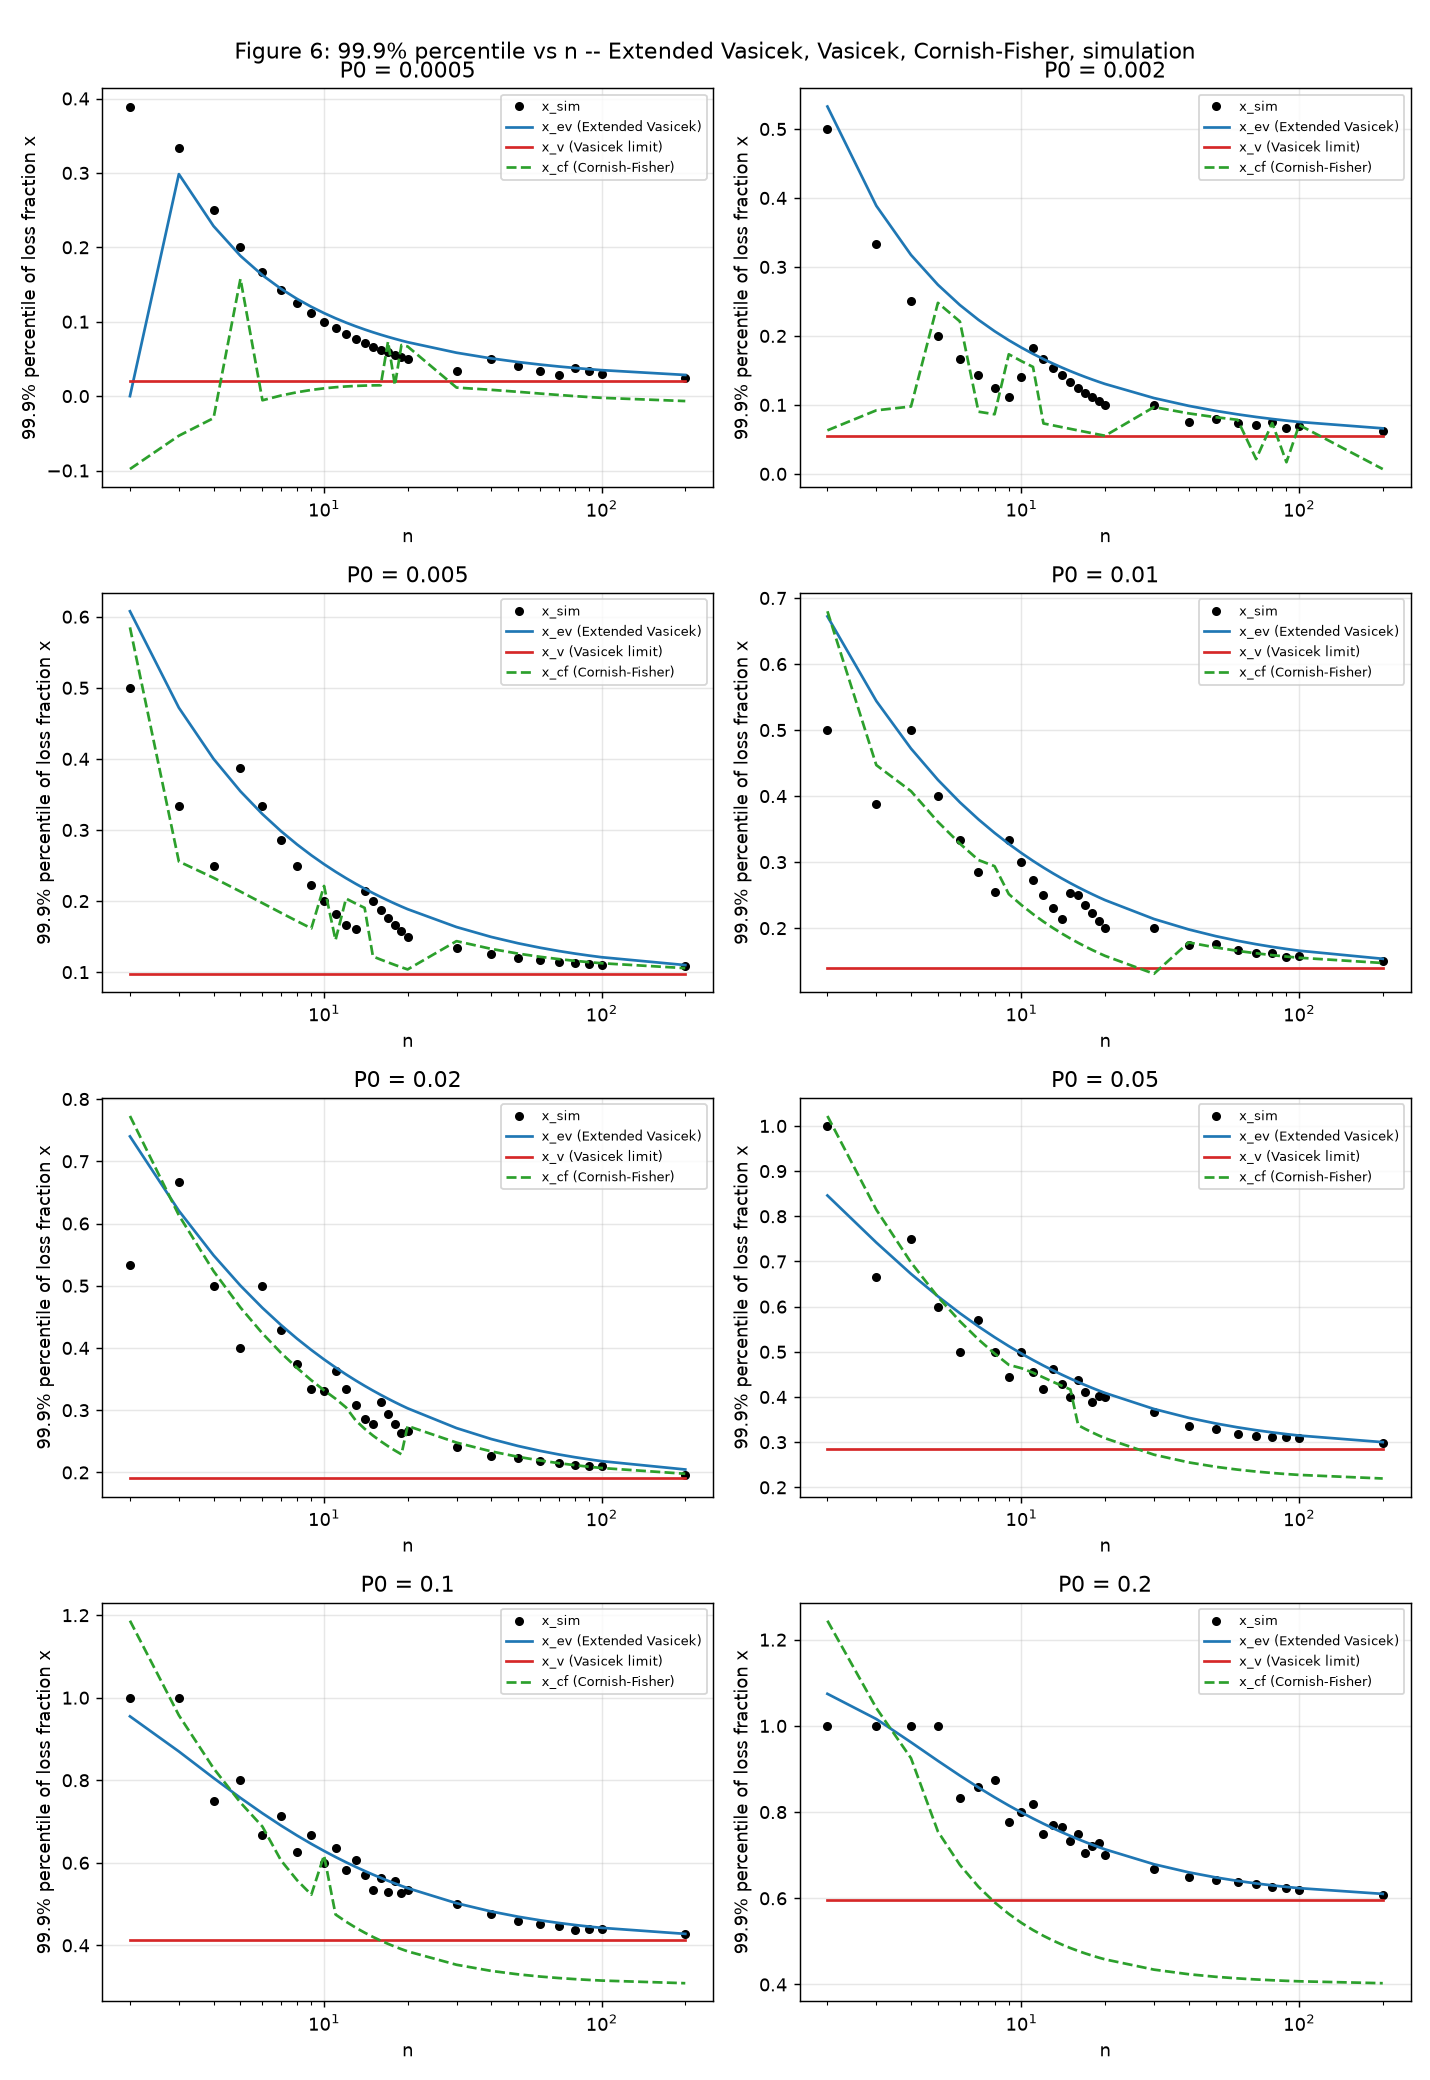

Source data for this figure (header and first rows):
P0, rho, n, x_sim, x_ev, x_v, x_cf, x_cf_clipped, s, k, E, ev_abs_err, v_abs_err, cf_abs_err, ev_rel_err, v_rel_err, cf_rel_err
0.0005, 0.237, 2, 0.3892, 0.0, 0.02044, -0.09804, 0.0, 0.7194, 0.3504, 1.0807063835588589e-19, 0.3892, 0.3688, 0.4873, 1.0, 0.9475, 1.252
0.0005, 0.237, 3, 0.3333, 0.2984, 0.02044, -0.05326, 0.0, 0.7616, 0.5695, 4.2350574774229435e-20, 0.03497, 0.3129, 0.3866, 0.1049, 0.9387, 1.16
0.0005, 0.237, 4, 0.25, 0.2285, 0.02044, -0.02958, 0.0, 0.7975, 0.7478, 1.270665278628274e-20, 0.02149, 0.2296, 0.2796, 0.08596, 0.9182, 1.118
0.0005, 0.237, 5, 0.2, 0.1885, 0.02044, 0.1576, 0.1576, 0.9804, 2.27, 6.246805474147552e-13, 0.01151, 0.1796, 0.04238, 0.05753, 0.8978, 0.2119
0.0005, 0.237, 6, 0.1667, 0.1625, 0.02044, -0.005615, 0.0, 0.8513, 1.015, 2.949806378943029e-20, 0.004157, 0.1462, 0.1723, 0.02494, 0.8773, 1.034
0.0005, 0.237, 7, 0.1429, 0.1442, 0.02044, 0.0007995, 0.0007995, 0.8696, 1.11, 1.6688549164718512e-20, 0.001361, 0.1224, 0.1421, 0.009526, 0.8569, 0.9944
0.0005, 0.237, 8, 0.125, 0.1306, 0.02044, 0.005212, 0.005212, 0.883, 1.182, 1.4749784917418986e-20, 0.005597, 0.1046, 0.1198, 0.04478, 0.8365, 0.9583
0.0005, 0.237, 9, 0.1111, 0.12, 0.02044, 0.008293, 0.008293, 0.8927, 1.236, 4.1273167775233816e-21, 0.008917, 0.09067, 0.1028, 0.08026, 0.816, 0.9254
0.0005, 0.237, 10, 0.1, 0.1116, 0.02044, 0.01044, 0.01044, 0.8992, 1.276, 5.100921896174857e-21, 0.01157, 0.07956, 0.08956, 0.1157, 0.7956, 0.8956
0.0005, 0.237, 11, 0.09091, 0.1046, 0.02044, 0.01193, 0.01193, 0.9034, 1.304, 5.02016612975581e-21, 0.01371, 0.07047, 0.07897, 0.1508, 0.7751, 0.8687
0.0005, 0.237, 12, 0.08333, 0.0988, 0.02044, 0.01297, 0.01297, 0.9059, 1.324, 5.841654945326174e-21, 0.01547, 0.06289, 0.07036, 0.1856, 0.7547, 0.8444
0.0005, 0.237, 13, 0.07692, 0.09385, 0.02044, 0.01367, 0.01367, 0.9069, 1.337, 6.142191308780599e-21, 0.01692, 0.05648, 0.06325, 0.22, 0.7343, 0.8223
0.0005, 0.237, 14, 0.07143, 0.08957, 0.02044, 0.01413, 0.01413, 0.907, 1.344, 2.0410514291695044e-21, 0.01815, 0.05099, 0.05729, 0.254, 0.7138, 0.8021
0.0005, 0.237, 15, 0.06667, 0.08584, 0.02044, 0.01441, 0.01441, 0.9063, 1.347, 3.6996850784763267e-22, 0.01917, 0.04622, 0.05225, 0.2876, 0.6934, 0.7838
0.0005, 0.237, 16, 0.0625, 0.08255, 0.02044, 0.01454, 0.01454, 0.9048, 1.347, 1.3349311394491845e-21, 0.02005, 0.04206, 0.04796, 0.3208, 0.6729, 0.7673
0.0005, 0.237, 17, 0.05882, 0.07962, 0.02044, 0.07331, 0.07331, 0.78, 1.464, 2.7922341557280803e-16, 0.0208, 0.03838, 0.01449, 0.3536, 0.6525, 0.2462
0.0005, 0.237, 18, 0.05556, 0.077, 0.02044, 0.01451, 0.01451, 0.9003, 1.338, 1.9841855057888303e-21, 0.02144, 0.03511, 0.04105, 0.386, 0.632, 0.7389
0.0005, 0.237, 19, 0.05263, 0.07463, 0.02044, 0.06871, 0.06871, 0.7728, 1.434, 1.830416551196398e-16, 0.022, 0.03219, 0.01607, 0.418, 0.6116, 0.3054
0.0005, 0.237, 20, 0.05, 0.07248, 0.02044, 0.06671, 0.06671, 0.7695, 1.42, 1.5387116350372234e-16, 0.02248, 0.02956, 0.01671, 0.4497, 0.5912, 0.3342
0.0005, 0.237, 30, 0.03337, 0.05832, 0.02044, 0.01148, 0.01148, 0.8575, 1.191, 2.3335995868710794e-22, 0.02495, 0.01293, 0.02189, 0.7475, 0.3875, 0.656
0.0005, 0.237, 40, 0.05, 0.05068, 0.02044, 0.008439, 0.008439, 0.8163, 1.038, 2.500675529338156e-22, 0.000681, 0.02956, 0.04156, 0.01362, 0.5912, 0.8312
0.0005, 0.237, 50, 0.04, 0.0458, 0.02044, 0.005758, 0.005758, 0.7763, 0.8897, 2.1299682071511415e-23, 0.005801, 0.01956, 0.03424, 0.145, 0.4889, 0.8561
0.0005, 0.237, 60, 0.03333, 0.04237, 0.02044, 0.003432, 0.003432, 0.738, 0.7518, 8.781237215865615e-23, 0.009041, 0.01289, 0.0299, 0.2712, 0.3867, 0.897
0.0005, 0.237, 70, 0.02858, 0.03982, 0.02044, 0.001526, 0.001526, 0.704, 0.6329, 3.2388285490025076e-23, 0.01123, 0.008142, 0.02706, 0.393, 0.2848, 0.9466
0.0005, 0.237, 80, 0.0375, 0.03782, 0.02044, -2.7558964661339208e-05, 0.0, 0.6743, 0.5326, 1.0506589858775036e-23, 0.0003274, 0.01706, 0.03753, 0.00873, 0.4548, 1.001
0.0005, 0.237, 90, 0.03333, 0.03622, 0.02044, -0.001296, 0.0, 0.6489, 0.4487, 7.457828502041553e-24, 0.002891, 0.01289, 0.03463, 0.08674, 0.3867, 1.039
0.0005, 0.237, 100, 0.03, 0.03491, 0.02044, -0.002319, 0.0, 0.6275, 0.3798, 1.1579569190276273e-24, 0.004908, 0.009558, 0.03232, 0.1636, 0.3186, 1.077
0.0005, 0.237, 200, 0.025, 0.02844, 0.02044, -0.006655, 0.0, 0.5299, 0.0731, 2.7336196673203634e-24, 0.003441, 0.004558, 0.03166, 0.1377, 0.1823, 1.266
0.002, 0.2286, 2, 0.5, 0.5326, 0.05538, 0.06309, 0.06309, 0.9433, 1.459, 1.8996450200720747e-17, 0.03261, 0.4446, 0.4369, 0.06522, 0.8892, 0.8738
0.002, 0.2286, 3, 0.3333, 0.3887, 0.05538, 0.09211, 0.09211, 0.9711, 1.638, 3.1771945912508896e-18, 0.05535, 0.278, 0.2412, 0.166, 0.8339, 0.7237
0.002, 0.2286, 4, 0.25, 0.3174, 0.05538, 0.09768, 0.09768, 0.9741, 1.687, 8.92457095530239e-19, 0.06742, 0.1946, 0.1523, 0.2697, 0.7785, 0.6093
0.002, 0.2286, 5, 0.2, 0.2742, 0.05538, 0.2479, 0.2479, 0.9339, 1.925, 1.1169278884637099e-18, 0.07418, 0.1446, 0.04794, 0.3709, 0.7231, 0.2397
0.002, 0.2286, 6, 0.1667, 0.2448, 0.05538, 0.2209, 0.2209, 0.9232, 1.868, 2.9856521980587065e-20, 0.07813, 0.1113, 0.05428, 0.4688, 0.6677, 0.3257
0.002, 0.2286, 7, 0.1429, 0.2233, 0.05538, 0.09014, 0.09014, 0.9529, 1.649, 8.790908991680865e-20, 0.08047, 0.08748, 0.05272, 0.5633, 0.6123, 0.369
0.002, 0.2286, 8, 0.125, 0.2069, 0.05538, 0.0864, 0.0864, 0.9441, 1.621, 5.3316430572636165e-20, 0.08185, 0.06962, 0.0386, 0.6548, 0.557, 0.3088
0.002, 0.2286, 9, 0.1113, 0.1937, 0.05538, 0.1734, 0.1734, 0.8783, 1.681, 1.6350123494615153e-19, 0.08246, 0.05589, 0.0621, 0.7411, 0.5023, 0.5581
0.002, 0.2286, 10, 0.1399, 0.183, 0.05538, 0.1634, 0.1634, 0.8617, 1.619, 1.6475553381537316e-19, 0.04305, 0.08457, 0.02344, 0.3076, 0.6043, 0.1675
0.002, 0.2286, 11, 0.1818, 0.174, 0.05538, 0.1551, 0.1551, 0.8441, 1.556, 1.6241388498077597e-19, 0.00779, 0.1264, 0.02674, 0.04284, 0.6954, 0.1471
0.002, 0.2286, 12, 0.1667, 0.1664, 0.05538, 0.07308, 0.07308, 0.9118, 1.508, 8.438433910950236e-21, 0.0002741, 0.1113, 0.09359, 0.001644, 0.6677, 0.5615
0.002, 0.2286, 13, 0.1538, 0.1598, 0.05538, 0.07027, 0.07027, 0.9047, 1.482, 1.1306911745227421e-20, 0.005955, 0.09847, 0.08357, 0.03871, 0.64, 0.5432
0.002, 0.2286, 14, 0.1429, 0.154, 0.05538, 0.06767, 0.06767, 0.898, 1.457, 6.6076965852046376e-21, 0.01119, 0.08748, 0.07519, 0.0783, 0.6123, 0.5263
0.002, 0.2286, 15, 0.1333, 0.149, 0.05538, 0.06524, 0.06524, 0.8917, 1.433, 7.803420774453917e-21, 0.01563, 0.07795, 0.0681, 0.1172, 0.5847, 0.5107
0.002, 0.2286, 16, 0.125, 0.1444, 0.05538, 0.06297, 0.06297, 0.8856, 1.41, 5.389972107332891e-21, 0.01944, 0.06962, 0.06203, 0.1555, 0.557, 0.4962
0.002, 0.2286, 17, 0.1176, 0.1404, 0.05538, 0.06086, 0.06086, 0.8799, 1.389, 5.558330951705848e-21, 0.02273, 0.06227, 0.05679, 0.1932, 0.5293, 0.4827
0.002, 0.2286, 18, 0.1111, 0.1367, 0.05538, 0.05888, 0.05888, 0.8745, 1.368, 5.437492125116393e-21, 0.02561, 0.05573, 0.05223, 0.2304, 0.5016, 0.4701
0.002, 0.2286, 19, 0.1053, 0.1334, 0.05538, 0.05702, 0.05702, 0.8693, 1.348, 4.5435812694836e-21, 0.02813, 0.04988, 0.04824, 0.2672, 0.4739, 0.4583
0.002, 0.2286, 20, 0.1, 0.1304, 0.05538, 0.05528, 0.05528, 0.8643, 1.329, 3.800918548321162e-21, 0.03035, 0.04462, 0.04472, 0.3035, 0.4462, 0.4472
0.002, 0.2286, 30, 0.1, 0.1099, 0.05538, 0.09683, 0.09683, 0.3957, 0.5137, 1.7859246629014105e-22, 0.009915, 0.04462, 0.003173, 0.09915, 0.4462, 0.03173
0.002, 0.2286, 40, 0.0753, 0.09865, 0.05538, 0.08771, 0.08771, 0.363, 0.4747, 2.747020243621116e-23, 0.02334, 0.01992, 0.01241, 0.31, 0.2646, 0.1648
0.002, 0.2286, 50, 0.08, 0.09139, 0.05538, 0.08215, 0.08215, 0.3448, 0.4575, 8.166240970168046e-24, 0.01139, 0.02462, 0.00215, 0.1424, 0.3078, 0.02688
0.002, 0.2286, 60, 0.07332, 0.0863, 0.05538, 0.0784, 0.0784, 0.3334, 0.4495, 3.454980349014772e-24, 0.01297, 0.01795, 0.005078, 0.1769, 0.2447, 0.06926
0.002, 0.2286, 70, 0.07143, 0.08251, 0.05538, 0.02141, 0.02141, 0.7449, 0.8607, 1.4446165892582862e-21, 0.01108, 0.01605, 0.05002, 0.1551, 0.2247, 0.7003
0.002, 0.2286, 80, 0.07463, 0.07956, 0.05538, 0.07368, 0.07368, 0.3207, 0.4447, 1.1095776338578437e-24, 0.004933, 0.01925, 0.0009474, 0.0661, 0.258, 0.0127
0.002, 0.2286, 90, 0.06667, 0.07721, 0.05538, 0.01687, 0.01687, 0.7234, 0.7775, 5.76636545555141e-22, 0.01054, 0.01129, 0.0498, 0.1581, 0.1694, 0.747
0.002, 0.2286, 100, 0.07, 0.07528, 0.05538, 0.07083, 0.07083, 0.3142, 0.4457, 5.443027660492939e-25, 0.005282, 0.01462, 0.0008354, 0.07546, 0.2089, 0.01193
0.002, 0.2286, 200, 0.06217, 0.06601, 0.05538, 0.00699, 0.00699, 0.6709, 0.5758, 4.020874924867865e-22, 0.003836, 0.006795, 0.05518, 0.0617, 0.1093, 0.8876
0.005, 0.2135, 2, 0.5, 0.6077, 0.09774, 0.585, 0.585, 0.9864, 2.095, 3.269876916487471e-17, 0.1077, 0.4023, 0.08503, 0.2154, 0.8045, 0.1701
0.005, 0.2135, 3, 0.3333, 0.472, 0.09774, 0.2557, 0.2557, 0.9684, 1.756, 3.2416952674176153e-18, 0.1387, 0.2356, 0.07764, 0.416, 0.7068, 0.2329
0.005, 0.2135, 4, 0.25, 0.4001, 0.09774, 0.2327, 0.2327, 0.9455, 1.683, 5.801064257855224e-19, 0.1501, 0.1523, 0.01727, 0.6003, 0.609, 0.06908
0.005, 0.2135, 5, 0.3878, 0.3544, 0.09774, 0.2134, 0.2134, 0.9254, 1.615, 4.4617810591092695e-20, 0.0334, 0.29, 0.1744, 0.08612, 0.748, 0.4498
... 164 more rows
